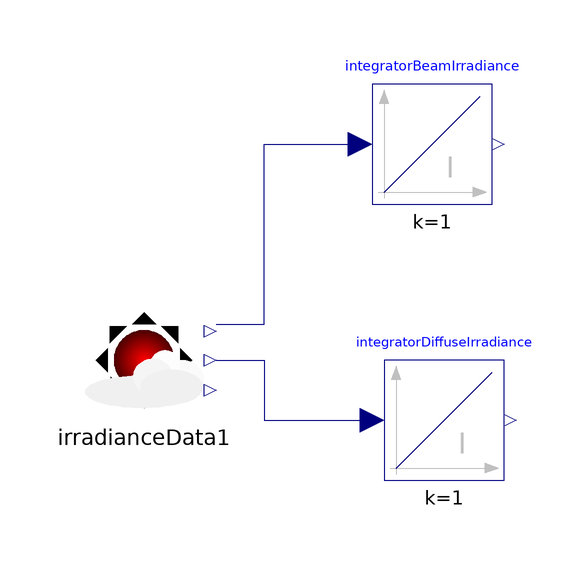

The component connection diagram of the Modelica model below, drawn from its own Placement and Line annotations.

model ExampleIrradianceData
  extends Modelica.Icons.Example;
  Soltermica.BoundaryConditions.SolarRadiation.IrradianceData irradianceData1(fileName = "C:\\Users\\gonzalo-hernandez\\Desktop\\SHELDON\\Soltermica\\BoundaryConditions\\EPW_Murcia.txt", husoHorario = 1, inclinacion = 45, latitudLugar = 38.003, longitudLugar = -1.169, orientacion = 0, tableName = "Murcia") annotation(
    Placement(visible = true, transformation(origin = {0, 0}, extent = {{-10, -10}, {10, 10}}, rotation = 0)));
  Modelica.Blocks.Continuous.Integrator integratorBeamIrradiance annotation(
    Placement(visible = true, transformation(origin = {48, 36}, extent = {{-10, -10}, {10, 10}}, rotation = 0)));
  Modelica.Blocks.Continuous.Integrator integratorDiffuseIrradiance annotation(
    Placement(visible = true, transformation(origin = {50, -10}, extent = {{-10, -10}, {10, 10}}, rotation = 0)));
equation
  connect(irradianceData1.diffuseIrradianceTiltedSurface, integratorDiffuseIrradiance.u) annotation(
    Line(points = {{12, 0}, {20, 0}, {20, -10}, {38, -10}, {38, -10}}, color = {0, 0, 127}));
  connect(irradianceData1.beamIrradianceTiltedSurface, integratorBeamIrradiance.u) annotation(
    Line(points = {{12, 6}, {20, 6}, {20, 36}, {36, 36}, {36, 36}}, color = {0, 0, 127}));
  annotation(
    uses(Modelica(version = "3.2.2")));
end ExampleIrradianceData;